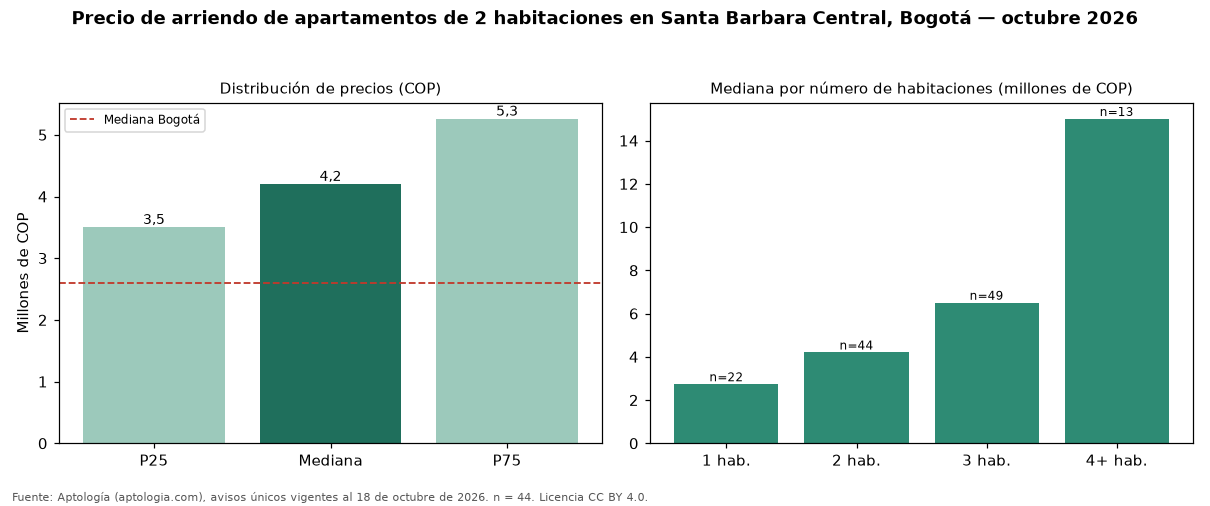

The file beside this chart, header and first rows:
seccion, metrica, valor_cop, n
precio, p25, 3500000, 44
precio, mediana, 4200000, 44
precio, p75, 5256750, 44
cop_por_m2, p25, 42597, 44
cop_por_m2, mediana, 50264, 44
cop_por_m2, p75, 57917, 44
area, area_mediana_m2, 81.0, 44
habitaciones, 1, 2732500, 22
habitaciones, 2, 4200000, 44
habitaciones, 3, 6500000, 49
habitaciones, 4+, 15000000, 13
administracion, mediana, 660000, 26
estrato, moda, 6, 
parqueadero, porcentaje_con_parqueadero, 97.7, 44
ciudad, mediana_ciudad, 2600000, 4711
ciudad, mediana_cop_por_m2_ciudad, 44568, 4711
